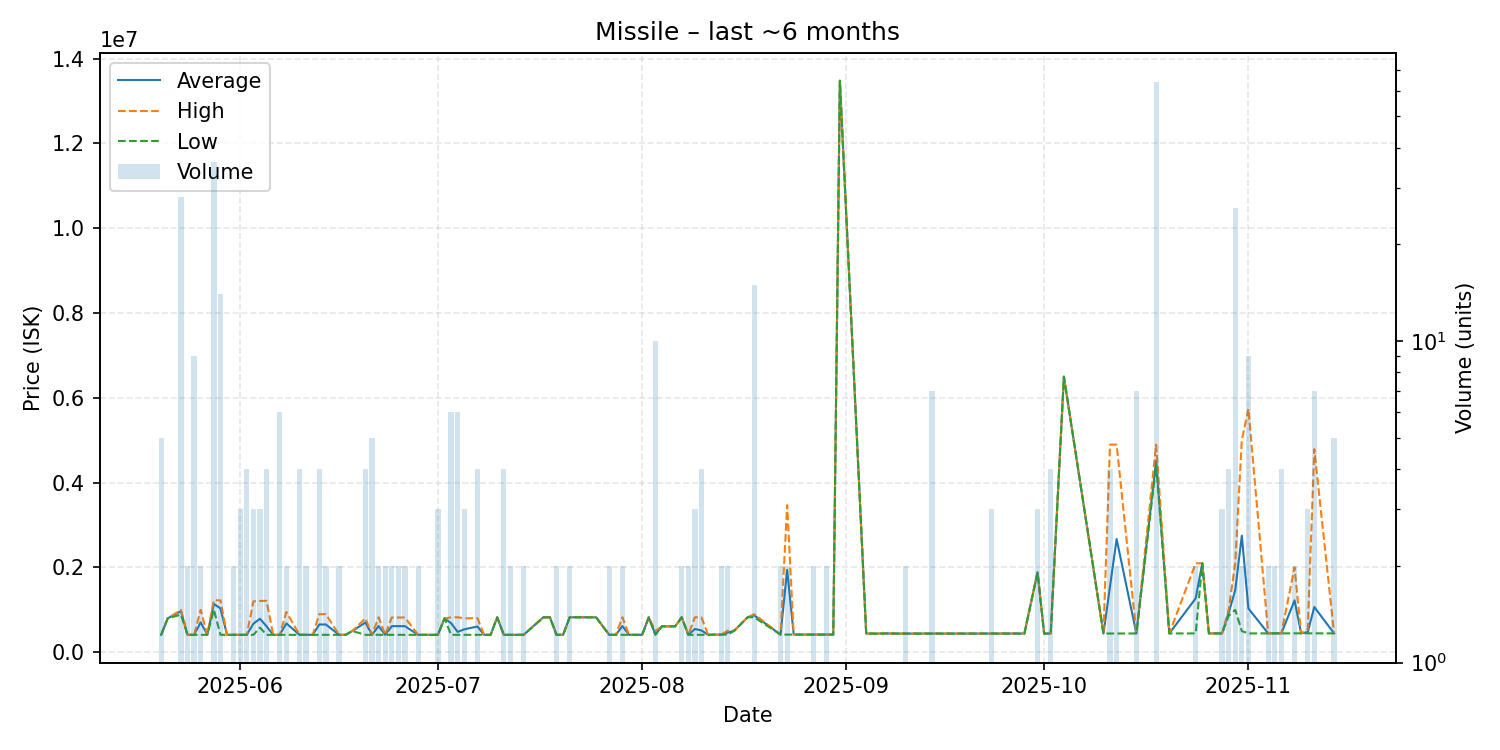

Source data for this figure (header and first rows):
date, average, highest, lowest, order_count, volume
2025-05-20, 410880, 411100, 410000, 4, 5
2025-05-21, 800000, 800000, 800000, 1, 1
2025-05-23, 969068, 999100, 888500, 15, 28
2025-05-24, 411200, 411200, 411200, 2, 2
2025-05-25, 411200, 411200, 411200, 4, 9
2025-05-26, 705600, 1000000, 411200, 2, 2
2025-05-27, 411200, 411200, 411200, 1, 1
2025-05-28, 1140311, 1226000, 1000000, 5, 36
2025-05-29, 1033871, 1224000, 411400, 5, 14
2025-05-30, 411400, 411400, 411400, 1, 1
2025-05-31, 411300, 411400, 411200, 2, 2
2025-06-01, 411233, 411300, 411200, 3, 3
2025-06-02, 411200, 411200, 411200, 2, 4
2025-06-03, 674167, 1200000, 411250, 3, 3
2025-06-04, 790400, 1210000, 580600, 3, 3
2025-06-05, 611650, 1213000, 411200, 2, 4
2025-06-06, 411200, 411200, 411200, 1, 1
2025-06-07, 411200, 411200, 411200, 5, 6
2025-06-08, 680550, 949900, 411200, 2, 2
2025-06-10, 411200, 411200, 411200, 1, 4
2025-06-11, 411200, 411200, 411200, 2, 2
2025-06-12, 411200, 411200, 411200, 1, 1
2025-06-13, 655300, 899400, 411200, 3, 4
2025-06-14, 654550, 897900, 411200, 2, 2
2025-06-16, 411200, 411200, 411200, 1, 2
2025-06-17, 411200, 411200, 411200, 1, 1
2025-06-18, 500300, 500300, 500300, 1, 1
2025-06-20, 701050, 799000, 411200, 4, 4
2025-06-21, 411200, 411200, 411200, 2, 5
2025-06-22, 618000, 824800, 411200, 2, 2
2025-06-23, 411200, 411200, 411200, 2, 2
2025-06-24, 615600, 820000, 411200, 2, 2
2025-06-25, 615600, 820000, 411200, 2, 2
2025-06-26, 615100, 819000, 411200, 2, 2
2025-06-28, 411200, 411200, 411200, 1, 2
2025-07-01, 411233, 411300, 411200, 3, 3
2025-07-02, 800000, 800000, 800000, 1, 1
2025-07-03, 685333, 822400, 411250, 6, 6
2025-07-04, 480150, 824900, 411200, 3, 6
2025-07-05, 540800, 800000, 411200, 3, 3
2025-07-07, 608425, 805650, 411200, 3, 4
2025-07-08, 411200, 411200, 411200, 1, 1
2025-07-09, 411200, 411200, 411200, 1, 1
2025-07-10, 824000, 824000, 824000, 1, 1
2025-07-11, 411200, 411200, 411200, 1, 4
2025-07-12, 411200, 411200, 411200, 2, 2
2025-07-13, 411200, 411200, 411200, 1, 1
2025-07-14, 411200, 411200, 411200, 2, 2
2025-07-17, 823000, 823000, 823000, 1, 1
2025-07-18, 824700, 824700, 824700, 1, 1
2025-07-19, 411400, 411400, 411400, 2, 2
2025-07-20, 411400, 411400, 411400, 1, 1
2025-07-21, 824750, 824800, 824700, 2, 2
2025-07-25, 824700, 824700, 824700, 1, 1
2025-07-27, 411400, 411400, 411400, 2, 2
2025-07-28, 411400, 411400, 411400, 1, 1
2025-07-29, 618100, 824800, 411400, 2, 2
2025-07-30, 411400, 411400, 411400, 1, 1
2025-07-31, 411400, 411400, 411400, 1, 1
2025-08-01, 411400, 411400, 411400, 1, 1
... 63 more rows
